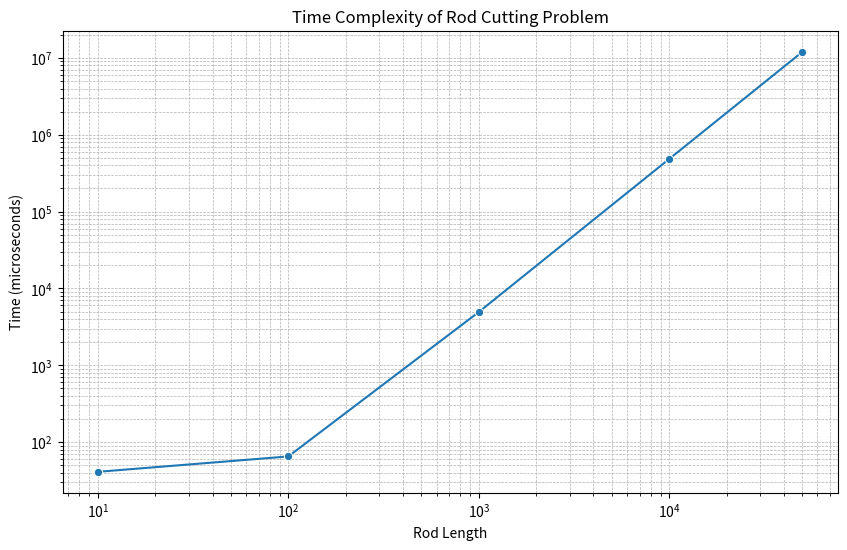

Source code (Python):
import seaborn as sns
import matplotlib.pyplot as plt
import pandas as pd

# Data from your C++ program
data = {
    'Length': [10, 100, 1000, 10000, 50000],
    'Time (microseconds)': [41, 65, 4935, 485323, 12021903]
}

# Create a DataFrame
df = pd.DataFrame(data)

# Plot using Seaborn
plt.figure(figsize=(10, 6))
sns.lineplot(x='Length', y='Time (microseconds)', data=df, marker='o')
plt.yscale('log')  # Use logarithmic scale for better visualization
plt.xscale('log')  # Use logarithmic scale for better visualization
plt.xlabel('Rod Length')
plt.ylabel('Time (microseconds)')
plt.title('Time Complexity of Rod Cutting Problem')
plt.grid(True, which="both", ls="--", linewidth=0.5)

# Save the plot as an image
plt.savefig('time_complexity_plot.png', dpi=300, bbox_inches='tight')

# Optionally, you can still display it
# plt.show()
